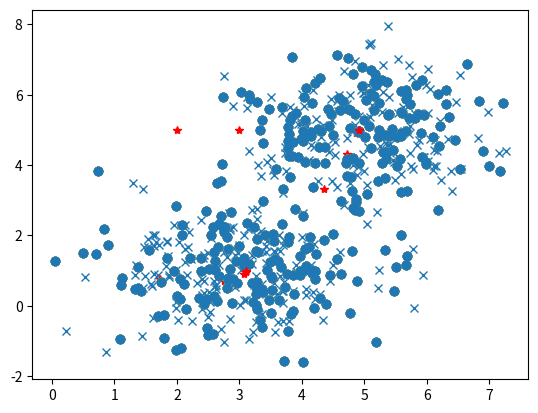

Reproduce this figure in Python.
#!/usr/bin/env python3
# -*- coding: utf-8 -*-
"""
Created on Tue Jan 23 15:36:51 2018

@author: jonathancindanomwamba
"""

import random as r
import numpy as np
import matplotlib.pyplot as plt

def InitPoints() :
    N = 300
    sigma = 1
    xA, yA = 5,5
    xB, yB = 3,1
    X, Y = [], [] # On initialise deux listes vides
    for i in range(N) :
        if r.random() < 0.5 : # On choisit au hasard si on met un point a proximité du point A ou du point B.
            x = r.gauss(xA,sigma)
            y = r.gauss(yA,sigma)
        else :
            x = r.gauss(xB,sigma)
            y = r.gauss(yB,sigma)
        X.append(x)
        Y.append(y)
    return X, Y

X, Y = InitPoints()
plt.plot(X,Y,"x")

def F1(L):
    m = L[0]
    io = 0
    for i in range(len(L)):
        if L[i] <= m:
            m= L[i]
            io = i
    return io
L = [1,2,3,4,5,0,6,7,8,9]
print("Indice du minimum = ",F1(L))

def F1v2(L):
    L2 = L[:]
    L2.sort()
    z = L2[0]
    return L.index(z)
print("indice du min : ",F1v2(L))

def F2(L):
    S = 0
    for i in range(len(L)):
        S = S + L[i]
    return S/len(L)
print("Moyenne Liste = ",F2(L))

def F3(LGx,LGy,X,Y):
    A = []
    for i in range(len(X)):
        ListeDesMiGj = []
        for j in range(len(LGx)):
            MiGj = np.sqrt((X[i]-LGx[j])**2+(Y[i]-LGy[j])**2)
            ListeDesMiGj.append(MiGj)
        # jm est l'indice du point Gj le plus proche de Mi
        jm = F1(ListeDesMiGj)
        A.append(jm)
    return A

def F4(X,Y,A,j):
    L1, L2 = [], []
    for i in range(len(A)):
        if A[i] == j:
            L1.append(X[i])
            L2.append(Y[i])
    return L1, L2

def F5(LGX,LGy,X,Y):
    A = F3(LGx,LGy,X,Y)
    LGxNext, LGyNext = [], []
    for j in range(len(LGx)):
        x, y = F4(X,Y,A,j)
        LGxNext.append(F2(x))
        LGyNext.append(F2(y))
    return LGxNext, LGyNext

X, Y = InitPoints()
LGx = [3, 2]
LGy = [5, 5]
for k in range(10):
    plt.plot(X,Y,"o")
    plt.plot(LGx,LGy,"*r")
    plt.show()
    LGx, LGy = F5(LGx,LGy,X,Y)